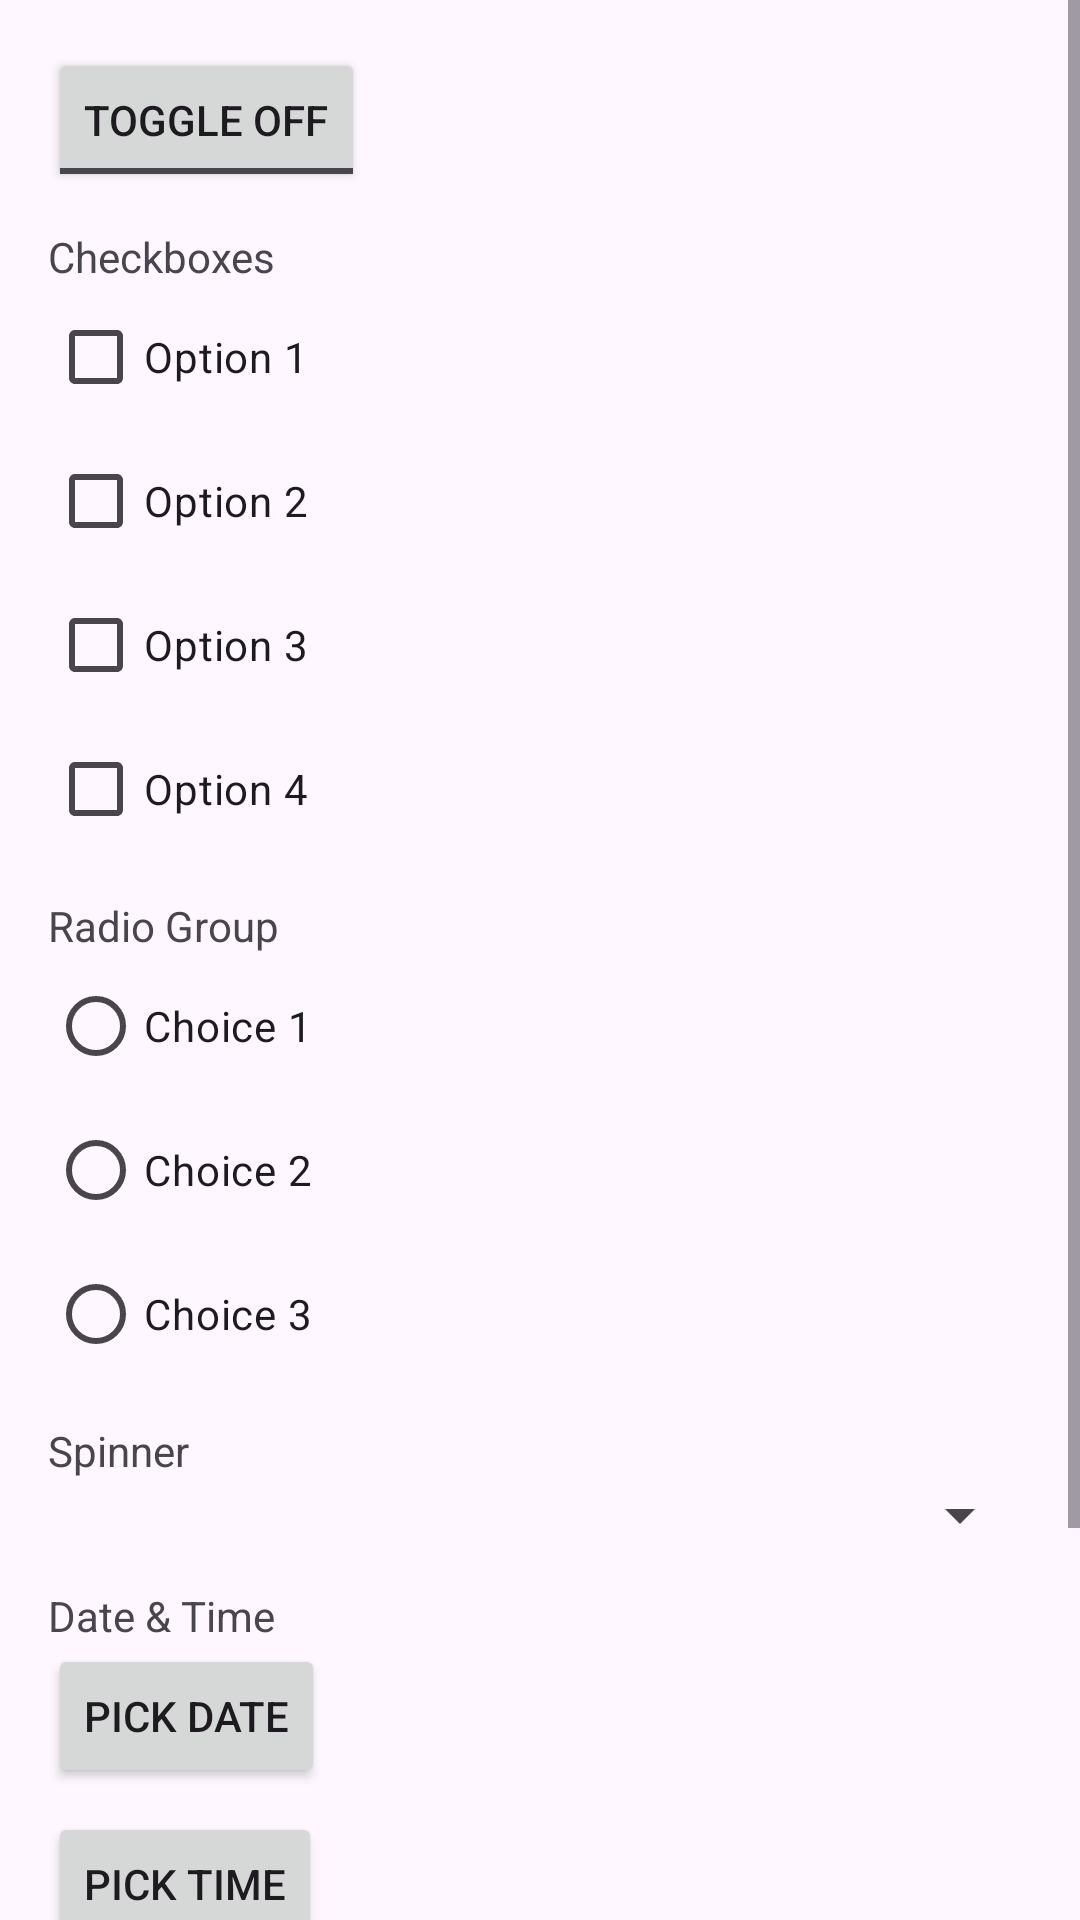

The Android layout XML behind this screen, and the referenced resources:
<!-- AndroidManifest.xml: application theme Theme.IamNoob -->
<!-- res/layout/activity_form.xml -->
<?xml version="1.0" encoding="utf-8"?>
<ScrollView xmlns:android="http://schemas.android.com/apk/res/android"
    android:layout_width="match_parent"
    android:layout_height="match_parent">

    <LinearLayout
        android:layout_width="match_parent"
        android:layout_height="wrap_content"
        android:orientation="vertical"
        android:padding="16dp">

        <ToggleButton
            android:id="@+id/toggleButton"
            android:layout_width="wrap_content"
            android:layout_height="wrap_content"
            android:textOn="Toggle ON"
            android:textOff="Toggle OFF"
            android:focusable="true"
            android:focusableInTouchMode="true"
            android:clickable="true" />

        <TextView
            android:layout_width="wrap_content"
            android:layout_height="wrap_content"
            android:text="Checkboxes"
            android:layout_marginTop="12dp" />

        <CheckBox
            android:id="@+id/cb1"
            android:layout_width="wrap_content"
            android:layout_height="wrap_content"
            android:text="Option 1" />
        <CheckBox
            android:id="@+id/cb2"
            android:layout_width="wrap_content"
            android:layout_height="wrap_content"
            android:text="Option 2" />
        <CheckBox
            android:id="@+id/cb3"
            android:layout_width="wrap_content"
            android:layout_height="wrap_content"
            android:text="Option 3" />
        <CheckBox
            android:id="@+id/cb4"
            android:layout_width="wrap_content"
            android:layout_height="wrap_content"
            android:text="Option 4" />

        <TextView
            android:layout_width="wrap_content"
            android:layout_height="wrap_content"
            android:text="Radio Group"
            android:layout_marginTop="12dp" />

        <RadioGroup
            android:id="@+id/radioGroup"
            android:layout_width="wrap_content"
            android:layout_height="wrap_content">
            <RadioButton
                android:id="@+id/rb1"
                android:layout_width="wrap_content"
                android:layout_height="wrap_content"
                android:text="Choice 1" />
            <RadioButton
                android:id="@+id/rb2"
                android:layout_width="wrap_content"
                android:layout_height="wrap_content"
                android:text="Choice 2" />
            <RadioButton
                android:id="@+id/rb3"
                android:layout_width="wrap_content"
                android:layout_height="wrap_content"
                android:text="Choice 3" />
        </RadioGroup>

        <TextView
            android:layout_width="wrap_content"
            android:layout_height="wrap_content"
            android:text="Spinner"
            android:layout_marginTop="12dp" />

        <Spinner
            android:id="@+id/spinner"
            android:layout_width="match_parent"
            android:layout_height="wrap_content" />

        <TextView
            android:layout_width="wrap_content"
            android:layout_height="wrap_content"
            android:text="Date &amp; Time"
            android:layout_marginTop="12dp" />

        <LinearLayout
            android:layout_width="match_parent"
            android:layout_height="wrap_content"
            android:orientation="horizontal">

            <Button
                android:id="@+id/pickDateBtn"
                android:layout_width="wrap_content"
                android:layout_height="wrap_content"
                android:text="Pick Date" />

            <TextView
                android:id="@+id/dateTv"
                android:layout_width="wrap_content"
                android:layout_height="wrap_content"
                android:layout_marginStart="12dp"
                android:text="" />
        </LinearLayout>

        <LinearLayout
            android:layout_width="match_parent"
            android:layout_height="wrap_content"
            android:orientation="horizontal"
            android:layout_marginTop="8dp">

            <Button
                android:id="@+id/pickTimeBtn"
                android:layout_width="wrap_content"
                android:layout_height="wrap_content"
                android:text="Pick Time" />

            <TextView
                android:id="@+id/timeTv"
                android:layout_width="wrap_content"
                android:layout_height="wrap_content"
                android:layout_marginStart="12dp"
                android:text="" />
        </LinearLayout>

        <TextView
            android:layout_width="wrap_content"
            android:layout_height="wrap_content"
            android:text="Text Input"
            android:layout_marginTop="12dp" />

        <EditText
            android:id="@+id/editText"
            android:layout_width="match_parent"
            android:layout_height="wrap_content"
            android:hint="Enter text" />

        <LinearLayout
            android:layout_width="match_parent"
            android:layout_height="wrap_content"
            android:orientation="horizontal"
            android:layout_marginTop="16dp">

            <Button
                android:id="@+id/submitBtn"
                android:layout_width="0dp"
                android:layout_weight="1"
                android:layout_height="wrap_content"
                android:text="Submit" />

            <Button
                android:id="@+id/clearBtn"
                android:layout_width="0dp"
                android:layout_weight="1"
                android:layout_height="wrap_content"
                android:text="Clear"
                android:layout_marginStart="8dp" />
        </LinearLayout>

    </LinearLayout>

</ScrollView>
<!-- resources referenced by this layout -->
<resources>
  <style name="Theme.IamNoob" parent="Base.Theme.IamNoob" />
  <style name="Base.Theme.IamNoob" parent="Theme.Material3.DayNight.NoActionBar">
          
          
      </style>
</resources>
